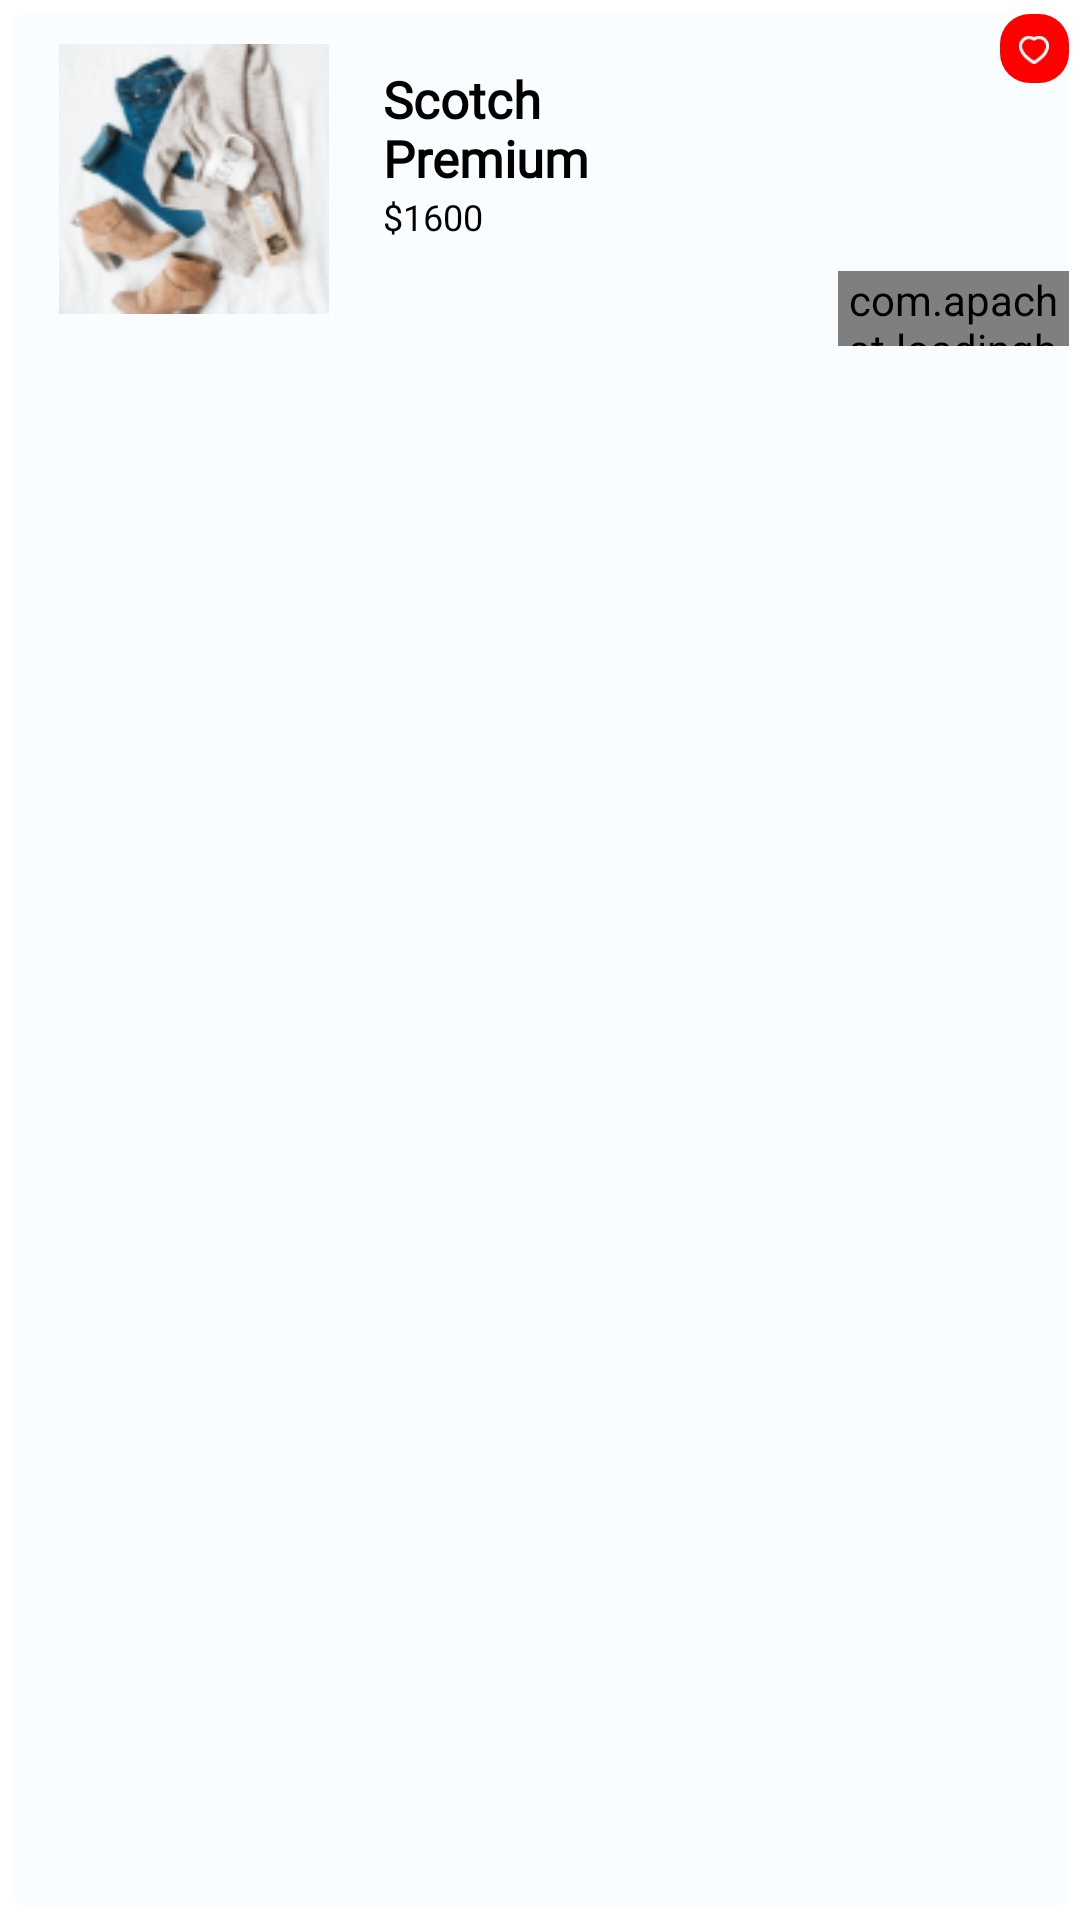

Here is an Android app screen rendered from its layout file. Give the layout XML and the strings, colors and styles it references.
<!-- AndroidManifest.xml: application theme Theme.Liber -->
<!-- res/layout/special_rv_item.xml -->
<?xml version="1.0" encoding="utf-8"?>
<androidx.cardview.widget.CardView xmlns:android="http://schemas.android.com/apk/res/android"
    android:layout_width="230dp"
    android:layout_height="wrap_content"
    xmlns:app="http://schemas.android.com/apk/res-auto"
    app:cardElevation="0dp"
    app:cardCornerRadius="5dp"
    app:cardBackgroundColor="@color/g_card_background"
    app:cardUseCompatPadding="true"
    >

    <androidx.constraintlayout.widget.ConstraintLayout
        android:layout_width="match_parent"
        android:layout_height="match_parent">

        <ImageView
            android:id="@+id/imageSpecialRvItem"
            android:layout_width="90dp"
            android:layout_height="90dp"
            app:layout_constraintStart_toStartOf="parent"
            app:layout_constraintTop_toTopOf="parent"
            android:layout_marginStart="16dp"
            android:layout_marginTop="10dp"
            android:src="@drawable/test_image"
             />

        <TextView
            android:id="@+id/tvSpecialProductName"
            android:layout_width="80dp"
            android:layout_height="wrap_content"
            android:text="Scotch Premium"
            app:layout_constraintStart_toEndOf="@id/imageSpecialRvItem"
            app:layout_constraintTop_toTopOf="@id/imageSpecialRvItem"
            android:layout_marginTop="7dp"
            android:layout_marginStart="18dp"
            android:maxLines="2"
            android:ellipsize="end"
            android:fontFamily="@font/montserrat_regular"
            android:textStyle="bold"
            android:textColor="@color/black"
            android:textSize="17sp"/>

        <TextView
            android:id="@+id/tvSpecialProductPrice"
            android:layout_width="80dp"
            android:layout_height="wrap_content"
            android:text="$1600"
            app:layout_constraintStart_toStartOf="@id/tvSpecialProductName"
            app:layout_constraintTop_toBottomOf="@id/tvSpecialProductName"
            android:textColor="@color/black"
            android:textSize="12sp"
            android:fontFamily="@font/montserrat_regular"/>

        <com.apachat.loadingbutton.core.customViews.CircularProgressButton
            android:id="@+id/btn_add_to_cart"
            android:layout_width="77dp"
            android:layout_height="25dp"
            android:background="@drawable/golden_background"
            android:fontFamily="@font/montserrat_regular"
            android:text="Add to cart"
            android:textColor="@color/white"
            android:textSize="10sp"
            android:textStyle="bold"
            app:layout_constraintEnd_toEndOf="parent"
            app:layout_constraintTop_toBottomOf="@id/tvSpecialProductPrice"
            android:layout_marginTop="10dp"
            android:textAllCaps="false"
            />

        <LinearLayout
            android:layout_width="23dp"
            android:layout_height="23dp"
            app:layout_constraintEnd_toEndOf="parent"
            app:layout_constraintTop_toTopOf="parent"
            android:background="@drawable/icon_background"
            android:orientation="vertical">
            <ImageView
                android:layout_width="10dp"
                android:layout_height="10dp"
                android:src="@drawable/ic_favorite"
                android:layout_gravity="center"
                android:layout_marginTop="7dp"
                />
        </LinearLayout>


    </androidx.constraintlayout.widget.ConstraintLayout>

</androidx.cardview.widget.CardView>
<!-- resources referenced by this layout -->
<resources>
  <color name="black">#FF000000</color>
  <color name="g_card_background">#FAFDFF</color>
  <color name="white">#FFFFFFFF</color>
  <!-- drawable golden_background (drawable) -->
  <shape android:shape="rectangle" xmlns:android="http://schemas.android.com/apk/res/android">
      <solid android:color="@color/golden"/>
      <corners android:radius="8dp"/>
  </shape>
  <!-- drawable ic_favorite (drawable) -->
  <?xml version="1.0" encoding="utf-8"?>
  <vector xmlns:android="http://schemas.android.com/apk/res/android"
      android:width="14.193dp"
      android:height="13.526dp"
      android:viewportWidth="14.193"
      android:viewportHeight="13.526">
      <path
          android:pathData="M6.937,12.676A23.226,23.226 0,0 1,2.923 9.553,7.994 7.994,0 0,1 1.012,6.506 4.243,4.243 0,0 1,3.477 0.968,3.985 3.985,0 0,1 7.094,1.576h0A3.991,3.991 0,0 1,10.71 0.968,4.246 4.246,0 0,1 13.182,6.506a7.994,7.994 0,0 1,-1.911 3.047A23.226,23.226 0,0 1,7.256 12.676l-0.157,0.1Z"
          android:strokeLineJoin="round"
          android:strokeWidth="1.5"
          android:fillColor="#00000000"
          android:strokeColor="#fff"
          android:strokeLineCap="round"/>
  </vector>
  <!-- drawable icon_background (drawable) -->
  <?xml version="1.0" encoding="utf-8"?>
  <shape android:shape="rectangle" xmlns:android="http://schemas.android.com/apk/res/android">
  <solid android:color="@color/g_red"/>
      <corners android:radius="10dp"/>
  </shape>
  <!-- drawable test_image: png bitmap (drawable, 20951 bytes) -->
  <style name="Theme.Liber" parent="Theme.MaterialComponents.Light.NoActionBar">
          
          <item name="colorPrimary">@color/purple_500</item>
          <item name="colorPrimaryVariant">@color/purple_700</item>
          <item name="colorOnPrimary">@color/g_grey</item>
          
          <item name="colorSecondary">@color/teal_200</item>
          <item name="colorSecondaryVariant">@color/teal_700</item>
          <item name="colorOnSecondary">@color/black</item>
          
          <item name="android:statusBarColor">?attr/colorPrimaryVariant</item>
          
      </style>
  <color name="golden">#ffd700</color>
  <color name="g_red">#FF0000</color>
  <color name="purple_500">#FF6200EE</color>
  <color name="purple_700">#FF3700B3</color>
  <color name="g_grey">#5A5A5A</color>
  <color name="teal_200">#FF03DAC5</color>
  <color name="teal_700">#FF018786</color>
</resources>
